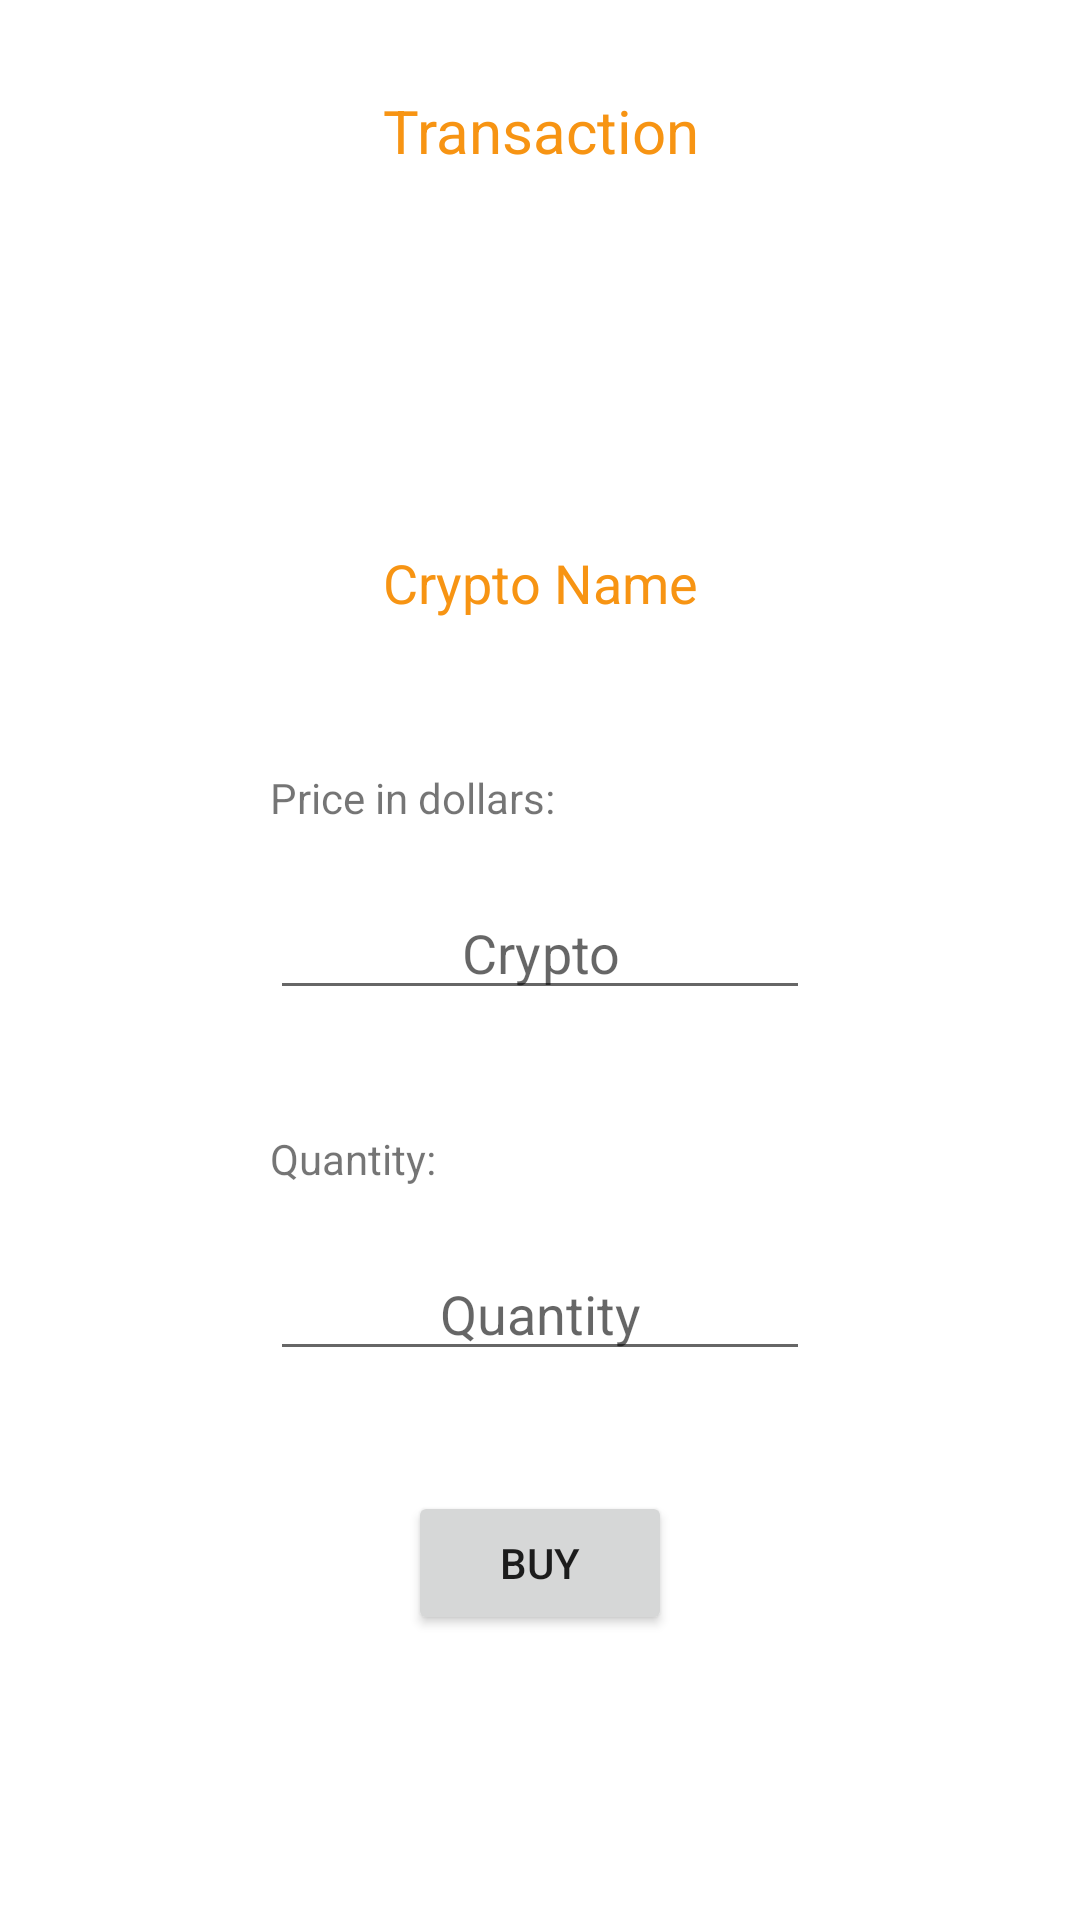

Android layout source for this screen:
<!-- AndroidManifest.xml: application theme Theme.CryptoInvestor -->
<!-- res/layout/fragment_buy_and_sell_crypto.xml -->
<?xml version="1.0" encoding="utf-8"?>
<LinearLayout xmlns:android="http://schemas.android.com/apk/res/android"
    xmlns:tools="http://schemas.android.com/tools"
    android:layout_width="match_parent"
    android:layout_height="wrap_content"
    tools:context=".view.fragments.BuyAndSellCryptoFragment"
    android:orientation="vertical"
    android:gravity="center"
    android:paddingHorizontal="90dp">


    <TextView
        android:id="@+id/amount"
        android:layout_width="match_parent"
        android:layout_height="wrap_content"
        android:layout_marginTop="30dp"
        android:textColor="@color/PrimaryColor"
        android:textSize="20dp"
        android:gravity="center"
        android:text="Transaction" />

<LinearLayout
    android:layout_width="match_parent"
    android:orientation="vertical"
    android:gravity="center"
    android:layout_height="match_parent">
    <TextView
        android:id="@+id/nameCrypto"
        android:layout_width="match_parent"
        android:layout_height="wrap_content"
        android:layout_marginTop="30dp"
        android:textColor="@color/PrimaryColor"
        android:textSize="18dp"
        android:gravity="center"
        android:text="Crypto Name" />

    <TextView
        android:id="@+id/textCrypto"
        android:layout_width="match_parent"
        android:layout_height="wrap_content"
        android:layout_marginTop="50dp"
        android:text="Price in dollars:" />

    <EditText
        android:id="@+id/priceCrypto"
        android:layout_width="match_parent"
        android:layout_height="wrap_content"
        android:textAlignment="center"
        android:layout_marginVertical="20dp"
        android:ems="10"
        android:hint="Crypto"
        android:inputType="number" />

    <TextView
        android:id="@+id/textQuantity"
        android:paddingTop="20dp"
        android:layout_width="match_parent"
        android:layout_height="wrap_content"
        android:text="Quantity:" />

    <EditText
        android:id="@+id/quantityCrypto"
        android:layout_width="match_parent"
        android:layout_height="wrap_content"
        android:textAlignment="center"
        android:layout_marginVertical="20dp"
        android:ems="10"
        android:hint="Quantity"
        android:inputType="number"
        />

    <Button
        android:id="@+id/BuyandSellBT"
        android:layout_width="wrap_content"
        android:layout_height="wrap_content"
        android:layout_marginTop="20dp"
        android:text="buy" />
</LinearLayout>
</LinearLayout>
<!-- resources referenced by this layout -->
<resources>
  <color name="PrimaryColor">#F79413</color>
  <style name="Theme.CryptoInvestor" parent="Theme.MaterialComponents.Light.NoActionBar">
          
          <item name="colorPrimary">@color/PrimaryColor</item>
          <item name="colorPrimaryVariant">@color/ThirdColor</item>
          <item name="colorOnPrimary">@color/white</item>
          
          <item name="colorSecondary">@color/SecoundaryColor</item>
          <item name="colorSecondaryVariant">@color/teal_700</item>
          <item name="colorOnSecondary">@color/black</item>
          
          <item name="android:statusBarColor" tools:targetApi="l">?attr/colorPrimaryVariant</item>
          
      </style>
  <color name="ThirdColor">#FBDCA6</color>
  <color name="white">#FFFFFFFF</color>
  <color name="SecoundaryColor">#BAC1D7</color>
  <color name="teal_700">#FF018786</color>
  <color name="black">#FF000000</color>
</resources>
